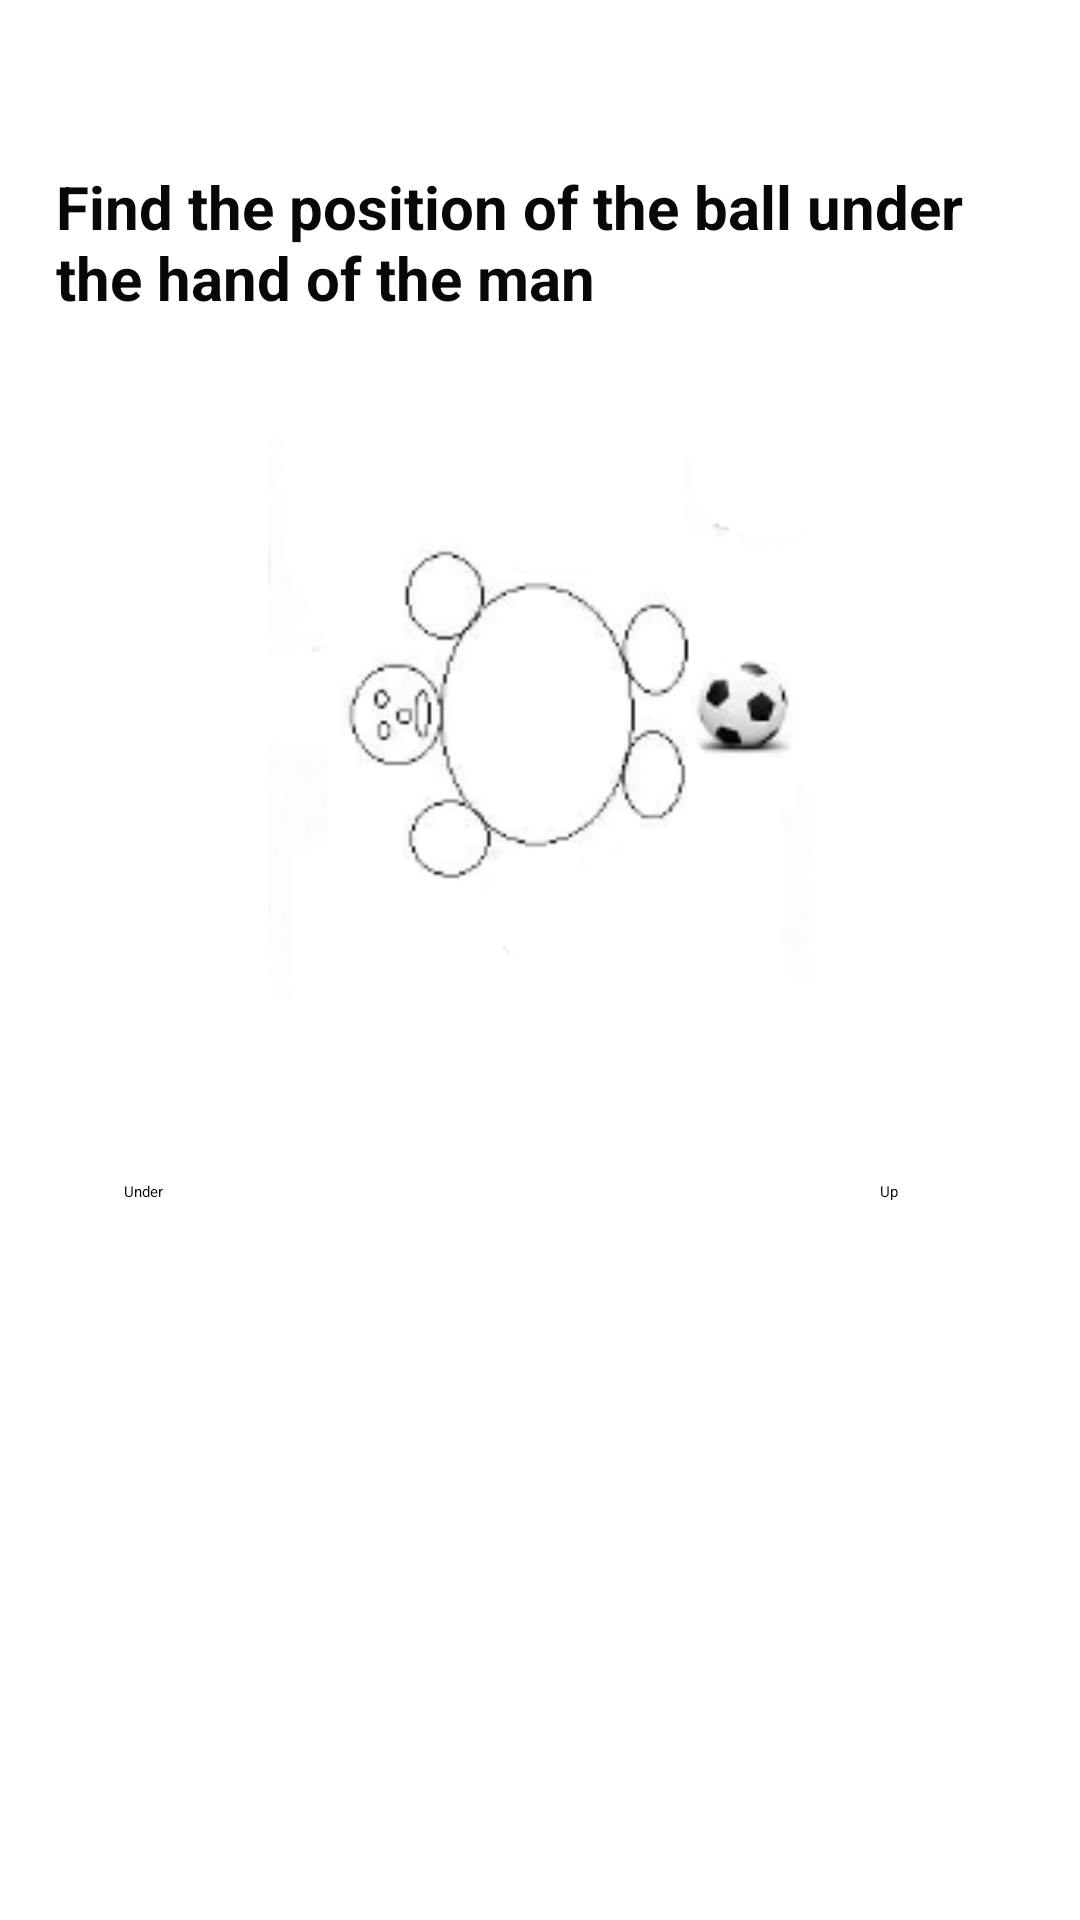

This screen was rendered from an Android layout file. Write that file and the resources it references.
<!-- AndroidManifest.xml: application theme Theme.Health -->
<!-- res/layout/fragment_findinglv5.xml -->
<?xml version="1.0" encoding="utf-8"?>
<androidx.constraintlayout.widget.ConstraintLayout xmlns:android="http://schemas.android.com/apk/res/android"
    xmlns:tools="http://schemas.android.com/tools"
    android:layout_width="match_parent"
    android:layout_height="match_parent"
    xmlns:app="http://schemas.android.com/apk/res-auto"
    tools:context=".FindingTestPackage.Findinglv5">


    <Button
        android:id="@+id/FTleft5"
        android:layout_width="wrap_content"
        android:layout_height="wrap_content"
        android:text="Under"
        android:onClick="Under5"
        app:layout_constraintBottom_toBottomOf="parent"
        app:layout_constraintEnd_toEndOf="parent"
        app:layout_constraintHorizontal_bias="0.119"
        app:layout_constraintStart_toStartOf="parent"
        app:layout_constraintTop_toTopOf="parent"
        app:layout_constraintVertical_bias="0.622" />

    <Button
        android:id="@+id/FTright5"
        android:layout_width="wrap_content"
        android:layout_height="wrap_content"
        android:text="Up"
        android:onClick="Up5"
        app:layout_constraintBottom_toBottomOf="parent"
        app:layout_constraintEnd_toEndOf="parent"
        app:layout_constraintHorizontal_bias="0.829"
        app:layout_constraintStart_toStartOf="parent"
        app:layout_constraintTop_toTopOf="parent"
        app:layout_constraintVertical_bias="0.622" />

    <ImageView
        android:id="@+id/FTimageView5"
        android:layout_width="202dp"
        android:layout_height="187dp"
        android:src="@drawable/find5"
        app:layout_constraintBottom_toBottomOf="parent"
        app:layout_constraintEnd_toEndOf="parent"
        app:layout_constraintHorizontal_bias="0.497"
        app:layout_constraintStart_toStartOf="parent"
        app:layout_constraintTop_toTopOf="parent"
        app:layout_constraintVertical_bias="0.323" />

    <TextView
        android:id="@+id/FTtextView5"
        android:layout_width="322dp"
        android:layout_height="80dp"
        android:text="Find the position of the ball under the hand of the man"
        android:textColor="#090808"
        android:textSize="20sp"
        android:textStyle="bold"
        app:layout_constraintBottom_toBottomOf="parent"
        app:layout_constraintEnd_toEndOf="parent"
        app:layout_constraintHorizontal_bias="0.494"
        app:layout_constraintStart_toStartOf="parent"
        app:layout_constraintTop_toTopOf="parent"
        app:layout_constraintVertical_bias="0.099" />

</androidx.constraintlayout.widget.ConstraintLayout>
<!-- resources referenced by this layout -->
<resources>
  <!-- drawable find5: png bitmap (drawable, 12700 bytes) -->
</resources>
